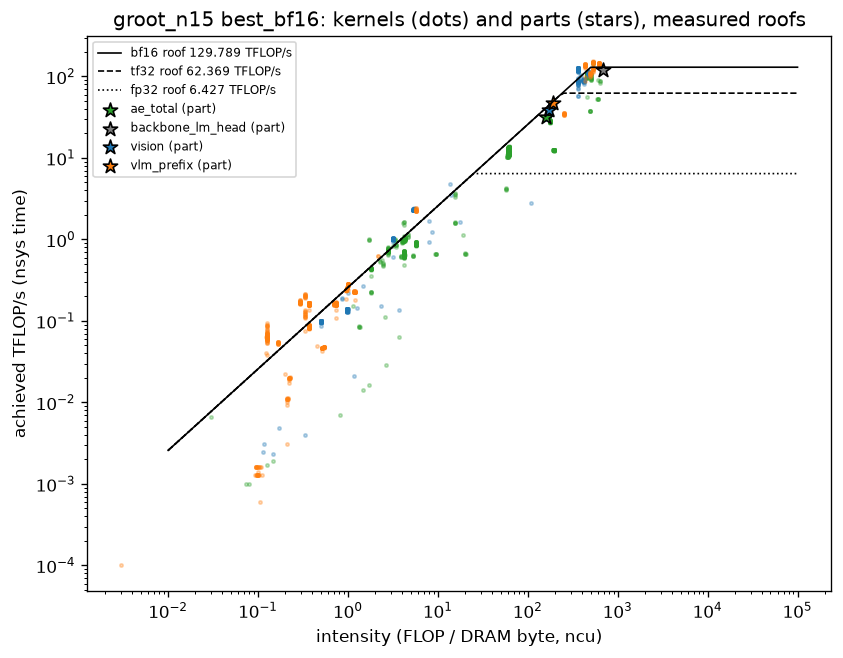

The table this chart was drawn from, first rows:
model, mode, part, source, flops, dram_bytes, intensity, time_ms, achieved_TFLOPps, achieved_GBps, dominant_dtype, ceiling_TFLOPps, ceiling_GBps, pct_peak_compute, pct_peak_bw, ridge, bound, coverage_pct
groot_n15, best_bf16, ae_total, ncu, time = nsys kernel sum, 1182714419842, 7510501216, 157.5, 37.23, 31.77, 201.8, bf16, 129.8, 258.2, 24.48, 78.13, 502.6, memory, 100.0
groot_n15, best_bf16, ae_total, ncu, time = CUDA-event region, 1182714419842, 7510501216, 157.5, 36.84, 32.11, 203.9, bf16, 129.8, 258.2, 24.74, 78.95, 502.6, memory, 100.0
groot_n15, best_bf16, backbone_lm_head, ncu, time = nsys kernel sum, 636838379520, 925283264, 688.3, 5.301, 120.1, 174.5, bf16, 129.8, 258.2, 92.56, 67.59, 502.6, compute, 100.0
groot_n15, best_bf16, backbone_lm_head, ncu, time = CUDA-event region, 636838379520, 925283264, 688.3, 5.321, 119.7, 173.9, bf16, 129.8, 258.2, 92.21, 67.34, 502.6, compute, 100.0
groot_n15, best_bf16, vision, ncu, time = nsys kernel sum, 728659742145, 4286100672, 170, 17.23, 42.29, 248.7, bf16, 129.8, 258.2, 32.58, 96.33, 502.6, memory, 100.0
groot_n15, best_bf16, vision, ncu, time = CUDA-event region, 728659742145, 4286100672, 170, 18.55, 39.29, 231.1, bf16, 129.8, 258.2, 30.27, 89.49, 502.6, memory, 100.0
groot_n15, best_bf16, vlm_prefix, ncu, time = nsys kernel sum, 1247848114858, 6505882112, 191.8, 23.28, 53.6, 279.5, bf16, 129.8, 258.2, 41.3, 108.2, 502.6, memory, 100.0
groot_n15, best_bf16, vlm_prefix, ncu, time = CUDA-event region, 1247848114858, 6505882112, 191.8, 26.52, 47.04, 245.3, bf16, 129.8, 258.2, 36.25, 94.98, 502.6, memory, 100.0
groot_n15, best_bf16, ae_total, analytic (parameters touched + hand-over…, 998040207360, 1530222656, 652.2, 36.84, 27.09, 41.54, bf16, 129.8, 258.2, 20.87, 16.09, 502.6, compute, 
groot_n15, best_bf16, backbone_lm_head, analytic (parameters touched + hand-over…, 605127966720, 0, , 5.321, 113.7, 0.0, bf16, 129.8, 258.2, 87.62, 0.0, 502.6, compute, 
groot_n15, best_bf16, vision, analytic (parameters touched + hand-over…, 664685568000, 857427584, 775.2, 18.55, 35.84, 46.23, bf16, 129.8, 258.2, 27.61, 17.9, 502.6, compute, 
groot_n15, best_bf16, vlm_prefix, analytic (parameters touched + hand-over…, 1112523872000, 1208068096, 920.9, 26.52, 41.94, 45.55, bf16, 129.8, 258.2, 32.32, 17.64, 502.6, compute, 
